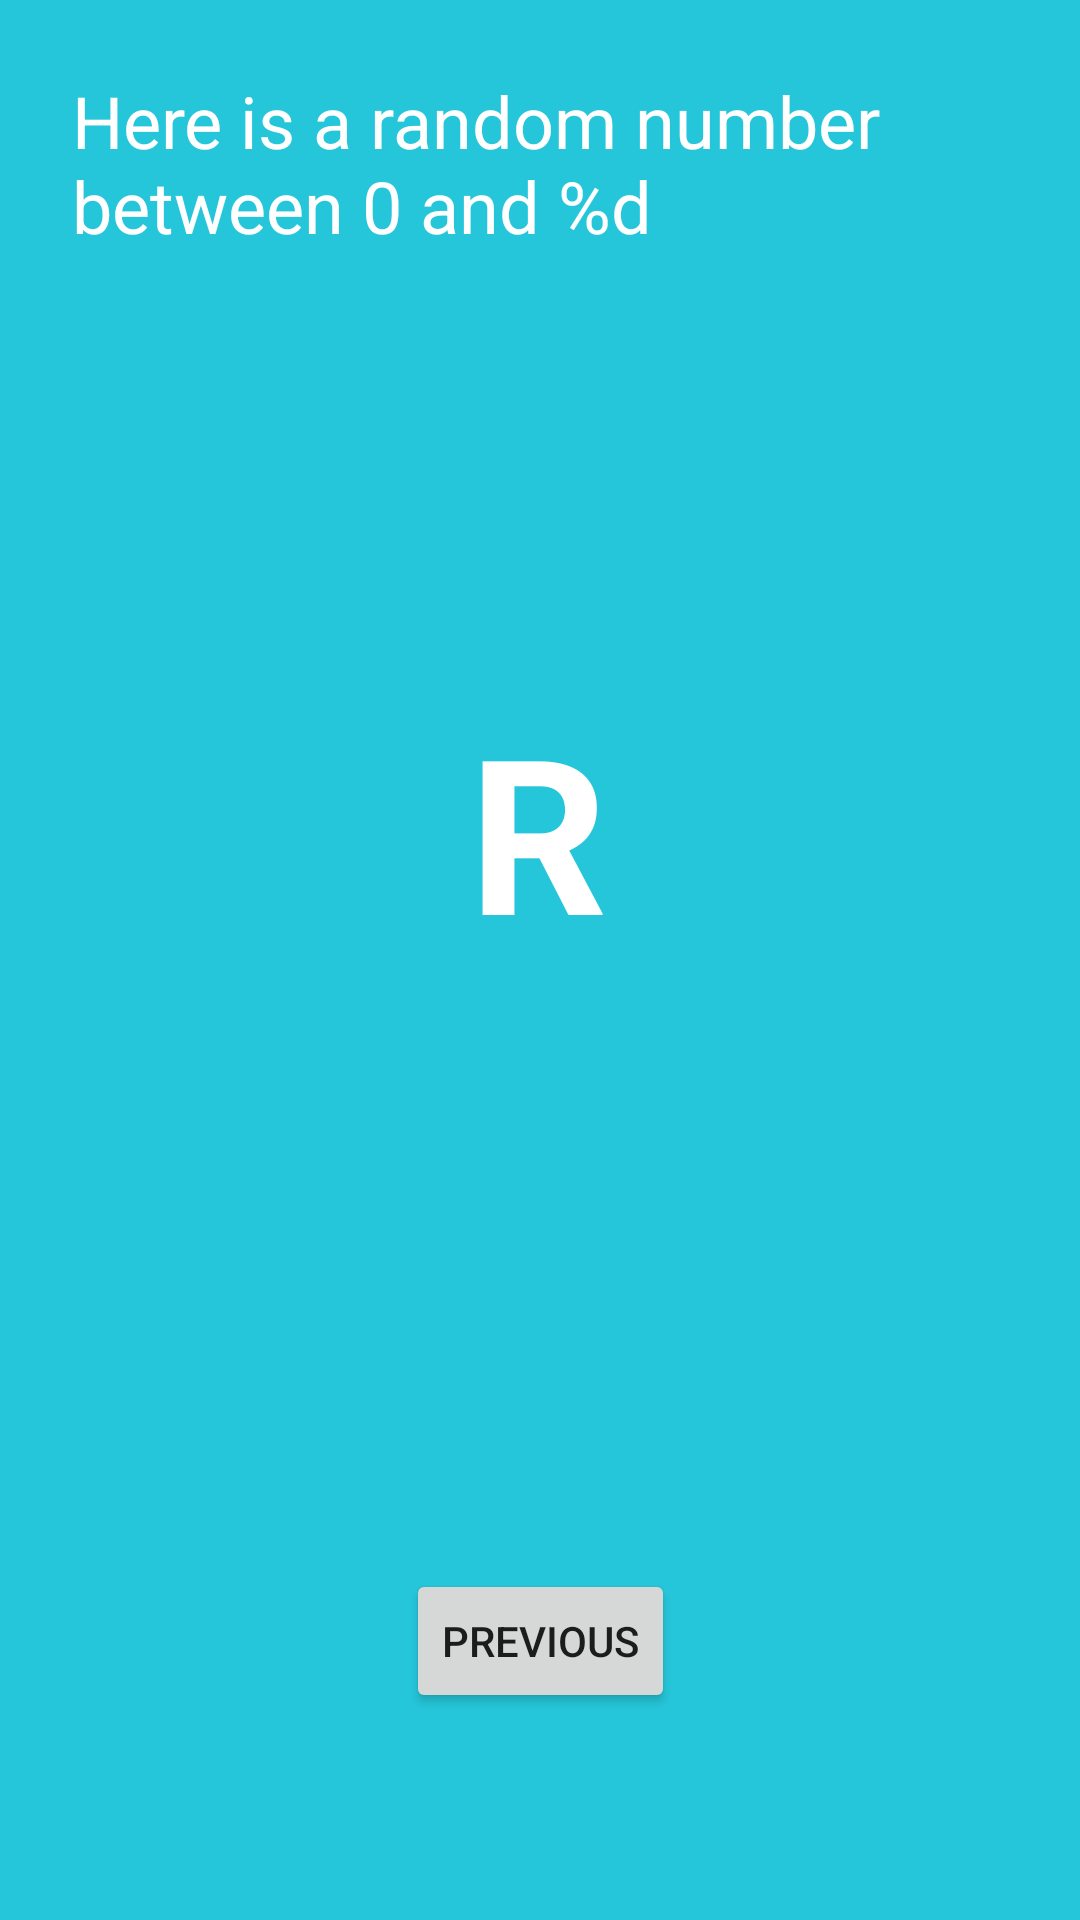

Write the Android layout XML for this screen, with the resource values it uses.
<!-- AndroidManifest.xml: application theme Theme.MedicineDeliveryApp -->
<!-- res/layout/fragment_second.xml -->
<?xml version="1.0" encoding="utf-8"?>
<androidx.constraintlayout.widget.ConstraintLayout xmlns:android="http://schemas.android.com/apk/res/android"
    xmlns:app="http://schemas.android.com/apk/res-auto"
    xmlns:tools="http://schemas.android.com/tools"
    android:layout_width="match_parent"
    android:layout_height="match_parent"
    android:background="@color/screenBackground2"
    app:layout_constraintVertical_bias="0.45"
    tools:context=".SecondFragment">

    <TextView
        android:id="@+id/textview_header"
        android:layout_width="0dp"
        android:layout_height="wrap_content"
        android:layout_marginStart="24dp"
        android:layout_marginLeft="24dp"
        android:layout_marginTop="24dp"
        android:layout_marginEnd="24dp"
        android:layout_marginRight="24dp"
        android:text="@string/random_heading"
        android:textColor="@android:color/primary_text_dark"
        android:textSize="24sp"
        app:layout_constraintEnd_toEndOf="parent"
        app:layout_constraintStart_toStartOf="parent"
        app:layout_constraintTop_toTopOf="parent" />

    <Button
        android:id="@+id/button_second"
        android:layout_width="wrap_content"
        android:layout_height="wrap_content"
        android:text="@string/previous"
        app:layout_constraintBottom_toBottomOf="parent"
        app:layout_constraintEnd_toEndOf="parent"
        app:layout_constraintStart_toStartOf="parent"
        app:layout_constraintTop_toBottomOf="@+id/textview_random"
        app:layout_constraintVertical_bias="0.742" />

    <TextView
        android:id="@+id/textview_random"
        android:layout_width="wrap_content"
        android:layout_height="wrap_content"
        android:layout_marginTop="144dp"
        android:text="R"
        android:textColor="@android:color/white"
        android:textSize="72sp"
        android:textStyle="bold"
        app:layout_constraintEnd_toEndOf="parent"
        app:layout_constraintHorizontal_bias="0.498"
        app:layout_constraintStart_toStartOf="parent"
        app:layout_constraintTop_toBottomOf="@+id/textview_header" />
</androidx.constraintlayout.widget.ConstraintLayout>
<!-- resources referenced by this layout -->
<resources>
  <color name="screenBackground2">#26C6DA</color>
  <string name="previous">Previous</string>
  <string name="random_heading">Here is a random number between 0 and %d</string>
  <style name="Theme.MedicineDeliveryApp" parent="Theme.MaterialComponents.DayNight.DarkActionBar">
          
          <item name="colorPrimary">@color/teal_700</item>
          <item name="colorPrimaryVariant">@color/teal_200</item>
          <item name="colorOnPrimary">@color/white</item>
          
          <item name="colorSecondary">@color/teal_200</item>
          <item name="colorSecondaryVariant">@color/teal_700</item>
          <item name="colorOnSecondary">@color/black</item>
          
          <item name="android:statusBarColor" tools:targetApi="l">?attr/colorPrimaryVariant</item>
          
      </style>
  <color name="teal_700">#FF018786</color>
  <color name="teal_200">#FF03DAC5</color>
  <color name="white">#FFFFFFFF</color>
  <color name="black">#FF000000</color>
</resources>
